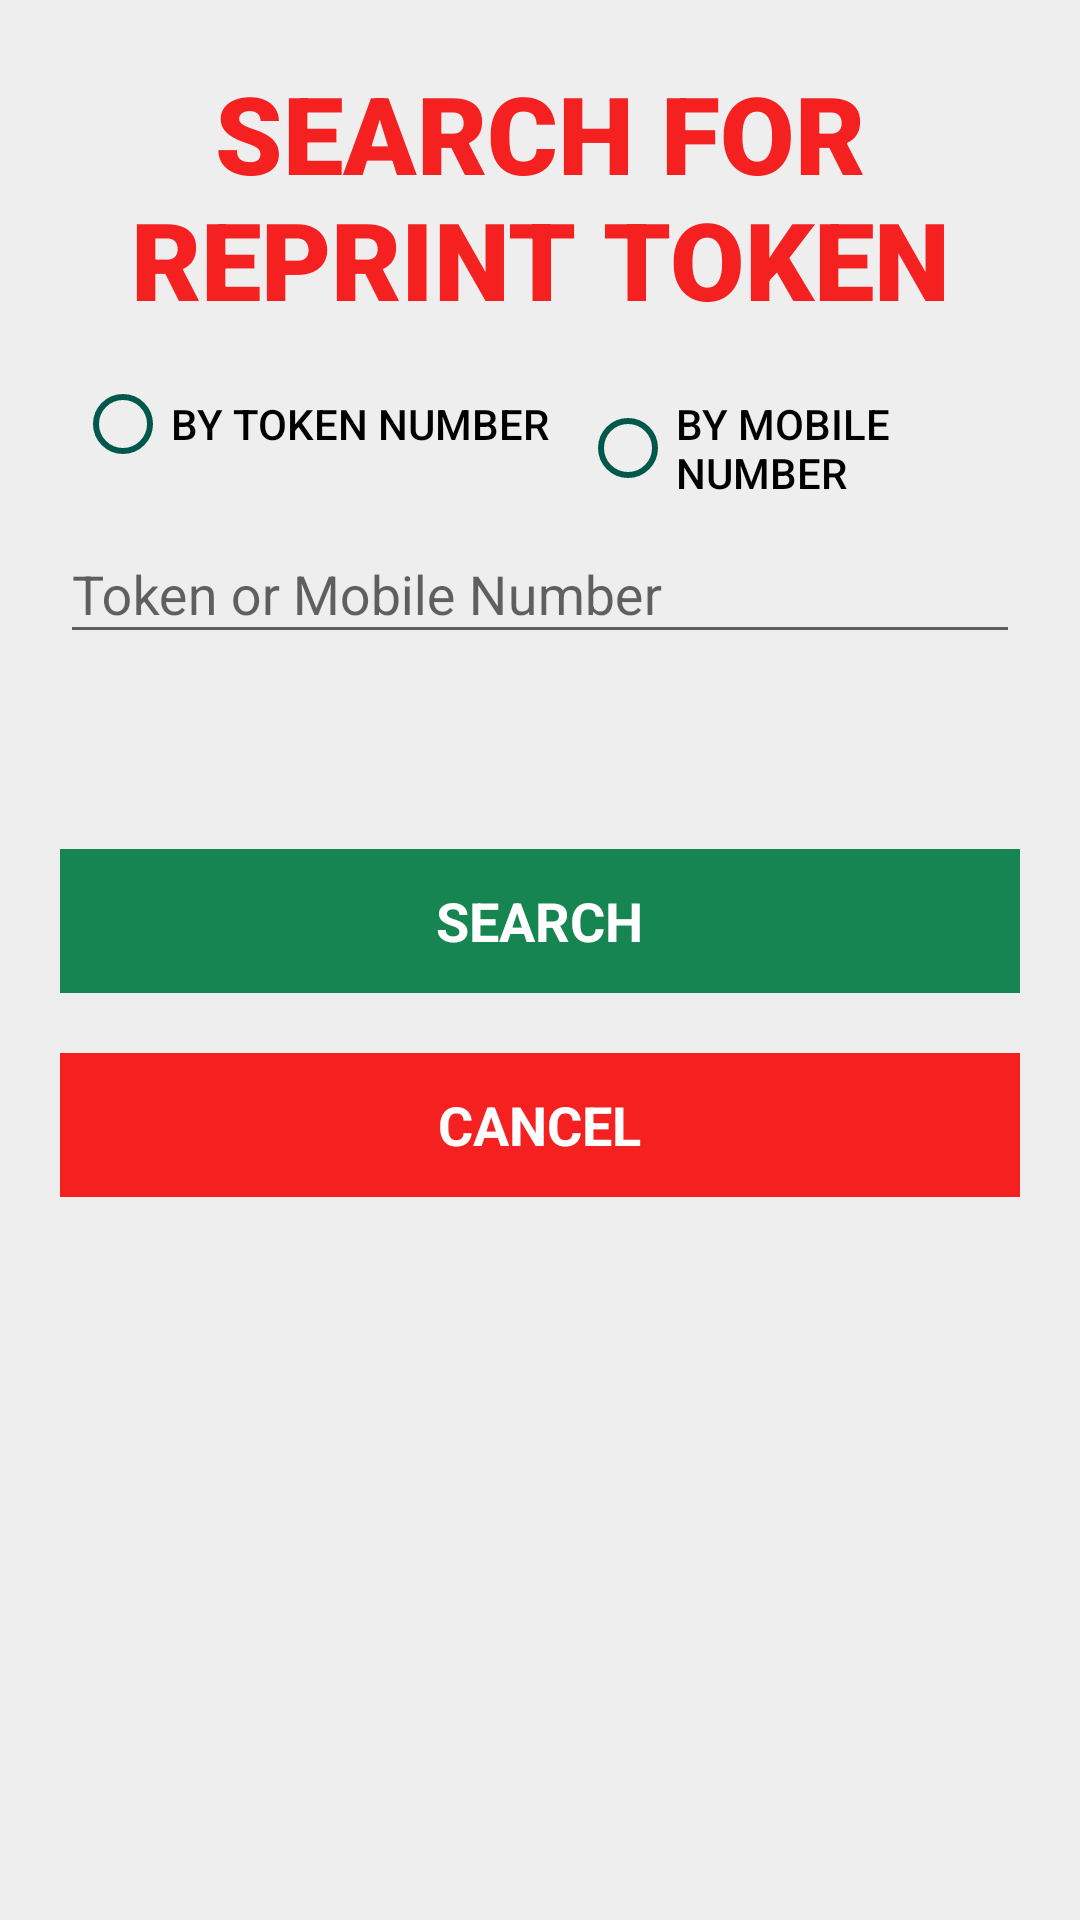

Reconstruct the res/layout file that produces this screen, plus the resources it refers to.
<!-- AndroidManifest.xml: application theme AppTheme -->
<!-- res/layout/activity_search.xml -->
<?xml version="1.0" encoding="utf-8"?>
<LinearLayout xmlns:android="http://schemas.android.com/apk/res/android"
    xmlns:tools="http://schemas.android.com/tools"
    android:layout_width="match_parent"
    android:layout_height="match_parent"
    android:background="@color/colorBackground"
    android:focusableInTouchMode="true"
    android:orientation="vertical"
    android:padding="20dp"
    tools:context=".features.login.view.impl.LoginActivity">

    <ScrollView
        android:id="@+id/scrollView_fields"
        android:layout_width="match_parent"
        android:layout_height="wrap_content">

        <LinearLayout
            android:layout_width="match_parent"
            android:layout_height="wrap_content"
            android:orientation="vertical">

            <TextView
                android:id="@+id/textView"
                android:layout_width="wrap_content"
                android:layout_height="wrap_content"
                android:fontFamily="sans-serif-black"
                android:text="@string/search_for_token_reprint"
                android:textAlignment="center"
                android:textAppearance="@style/TextAppearance.AppCompat.Large"
                android:textColor="@color/colorRed"
                android:textSize="36sp"
                android:textStyle="bold" />

            <RadioGroup
                android:id="@+id/radioGroup_gender"
                android:layout_width="match_parent"
                android:checkedButton="@id/radio_male"
                android:layout_gravity="center_horizontal"
                android:layout_marginTop="@dimen/margin_padding_average"
                android:orientation="horizontal"
                android:layout_height="wrap_content">

                <RadioButton
                    android:id="@+id/radio_tokenNumber"
                    android:layout_width="wrap_content"
                    android:layout_height="wrap_content"
                    android:layout_margin="@dimen/margin_padding_minimal"
                    android:fontFamily="sans-serif-medium"
                    android:buttonTint="@color/colorPrimaryDark"
                    android:tag="Male"
                    android:text="@string/label_token_number" />

                <RadioButton
                    android:id="@+id/radio_mobileNumber"
                    android:buttonTint="@color/colorPrimaryDark"
                    android:layout_width="wrap_content"
                    android:layout_height="wrap_content"
                    android:layout_margin="@dimen/margin_padding_minimal"
                    android:fontFamily="sans-serif-medium"
                    android:tag="Female"
                    android:text="@string/label_mobile_number" />
            </RadioGroup>


            <com.google.android.material.textfield.TextInputLayout
                android:id="@+id/input_layout_tokenOrMobileNumber"
                style="@style/TextInputLayout"
                android:hint="@string/hint_token_or_mobile_number">

                <EditText
                    android:id="@+id/input_tokenOrMobileNumber"
                    android:layout_width="match_parent"
                    android:layout_height="wrap_content"
                    android:inputType="phone"/>
            </com.google.android.material.textfield.TextInputLayout>

            <FrameLayout
                android:id="@+id/wrapper_clickable_search"
                style="@style/Button"
                android:layout_width="match_parent"
                android:layout_marginTop="@dimen/margin_padding_maxmaxmax">

                <TextView
                    style="@style/ButtonText"
                    android:text="@string/label_search" />
            </FrameLayout>

            <FrameLayout
                android:id="@+id/wrapper_clickable_back"
                style="@style/Button"
                android:background="@drawable/selector_button_red"
                android:layout_width="match_parent"
                android:layout_marginTop="@dimen/margin_padding_max">

                <TextView
                    style="@style/ButtonText"
                    android:text="@string/label_cancel" />
            </FrameLayout>


        </LinearLayout>
    </ScrollView>
</LinearLayout>
<!-- resources referenced by this layout -->
<resources>
  <color name="colorBackground">#EEEEEE</color>
  <color name="colorPrimaryDark">#00574B</color>
  <color name="colorRed">#F52121</color>
  <dimen name="margin_padding_average">10dp</dimen>
  <dimen name="margin_padding_max">20dp</dimen>
  <dimen name="margin_padding_maxmaxmax">60dp</dimen>
  <dimen name="margin_padding_minimal">5dp</dimen>
  <!-- drawable selector_button_red (drawable) -->
  <selector xmlns:android="http://schemas.android.com/apk/res/android">
  
      <item android:drawable="@color/colorClickableTextBackground" android:state_enabled="false"/>
      <item android:drawable="@color/colorRedDark" android:state_focused="true"/>
      <item android:drawable="@color/colorRedDark" android:state_pressed="true"/>
      <item android:drawable="@color/colorRed"/>
  
  </selector>
  <string name="hint_token_or_mobile_number">Token or Mobile Number</string>
  <string name="label_cancel">CANCEL</string>
  <string name="label_mobile_number">BY MOBILE NUMBER</string>
  <string name="label_search">SEARCH</string>
  <string name="label_token_number">BY TOKEN NUMBER</string>
  <string name="search_for_token_reprint">SEARCH FOR REPRINT TOKEN</string>
  <style name="Button">
          <item name="android:layout_width">wrap_content</item>
          <item name="android:layout_height">@dimen/button_height</item>
          <item name="android:background">@drawable/selector_button_green</item>
          <item name="android:paddingStart">@dimen/margin_padding_large</item>
          <item name="android:paddingEnd">@dimen/margin_padding_large</item>
          <item name="android:foreground">?android:selectableItemBackground</item>
          <item name="android:clickable">true</item>
          <item name="android:focusable">true</item>
      </style>
  <style name="ButtonText" parent="Text">
          <item name="android:layout_width">wrap_content</item>
          <item name="android:layout_height">wrap_content</item>
          <item name="android:layout_gravity">center</item>
          <item name="android:textAllCaps">true</item>
          <item name="android:textStyle">bold</item>
          <item name="android:textColor">@color/white</item>
      </style>
  <style name="TextInputLayout">
          <item name="android:layout_width">match_parent</item>
          <item name="android:layout_height">wrap_content</item>
          <item name="android:layout_marginBottom">@dimen/margin_padding_minimal</item>
      </style>
  <style name="AppTheme" parent="Theme.AppCompat.Light.DarkActionBar">
          <item name="colorPrimary">@color/colorPrimary</item>
          <item name="colorPrimaryDark">@color/colorPrimaryDark</item>
          <item name="colorAccent">@color/colorAccent</item>
      </style>
  <color name="colorClickableTextBackground">#dadada</color>
  <color name="colorRedDark">#A00606</color>
  <dimen name="button_height">48dp</dimen>
  <!-- drawable selector_button_green (drawable) -->
  <selector xmlns:android="http://schemas.android.com/apk/res/android">
  
      <item android:drawable="@color/colorClickableTextBackground" android:state_enabled="false"/>
      <item android:drawable="@color/colorPrimaryDark" android:state_focused="true"/>
      <item android:drawable="@color/colorPrimaryDark" android:state_pressed="true"/>
      <item android:drawable="@color/colorPrimary"/>
  
  </selector>
  <dimen name="margin_padding_large">15dp</dimen>
  <style name="Text">
          <item name="android:textSize">@dimen/titleTextSize</item>
          <item name="android:layout_width">wrap_content</item>
          <item name="android:layout_height">wrap_content</item>
          <item name="android:textStyle">bold</item>
          <item name="android:textColor">@color/black</item>
      </style>
  <color name="white">@android:color/white</color>
  <color name="colorPrimary">#178552</color>
  <color name="colorAccent">#D81B60</color>
  <dimen name="titleTextSize">18sp</dimen>
  <color name="black">@android:color/black</color>
</resources>
